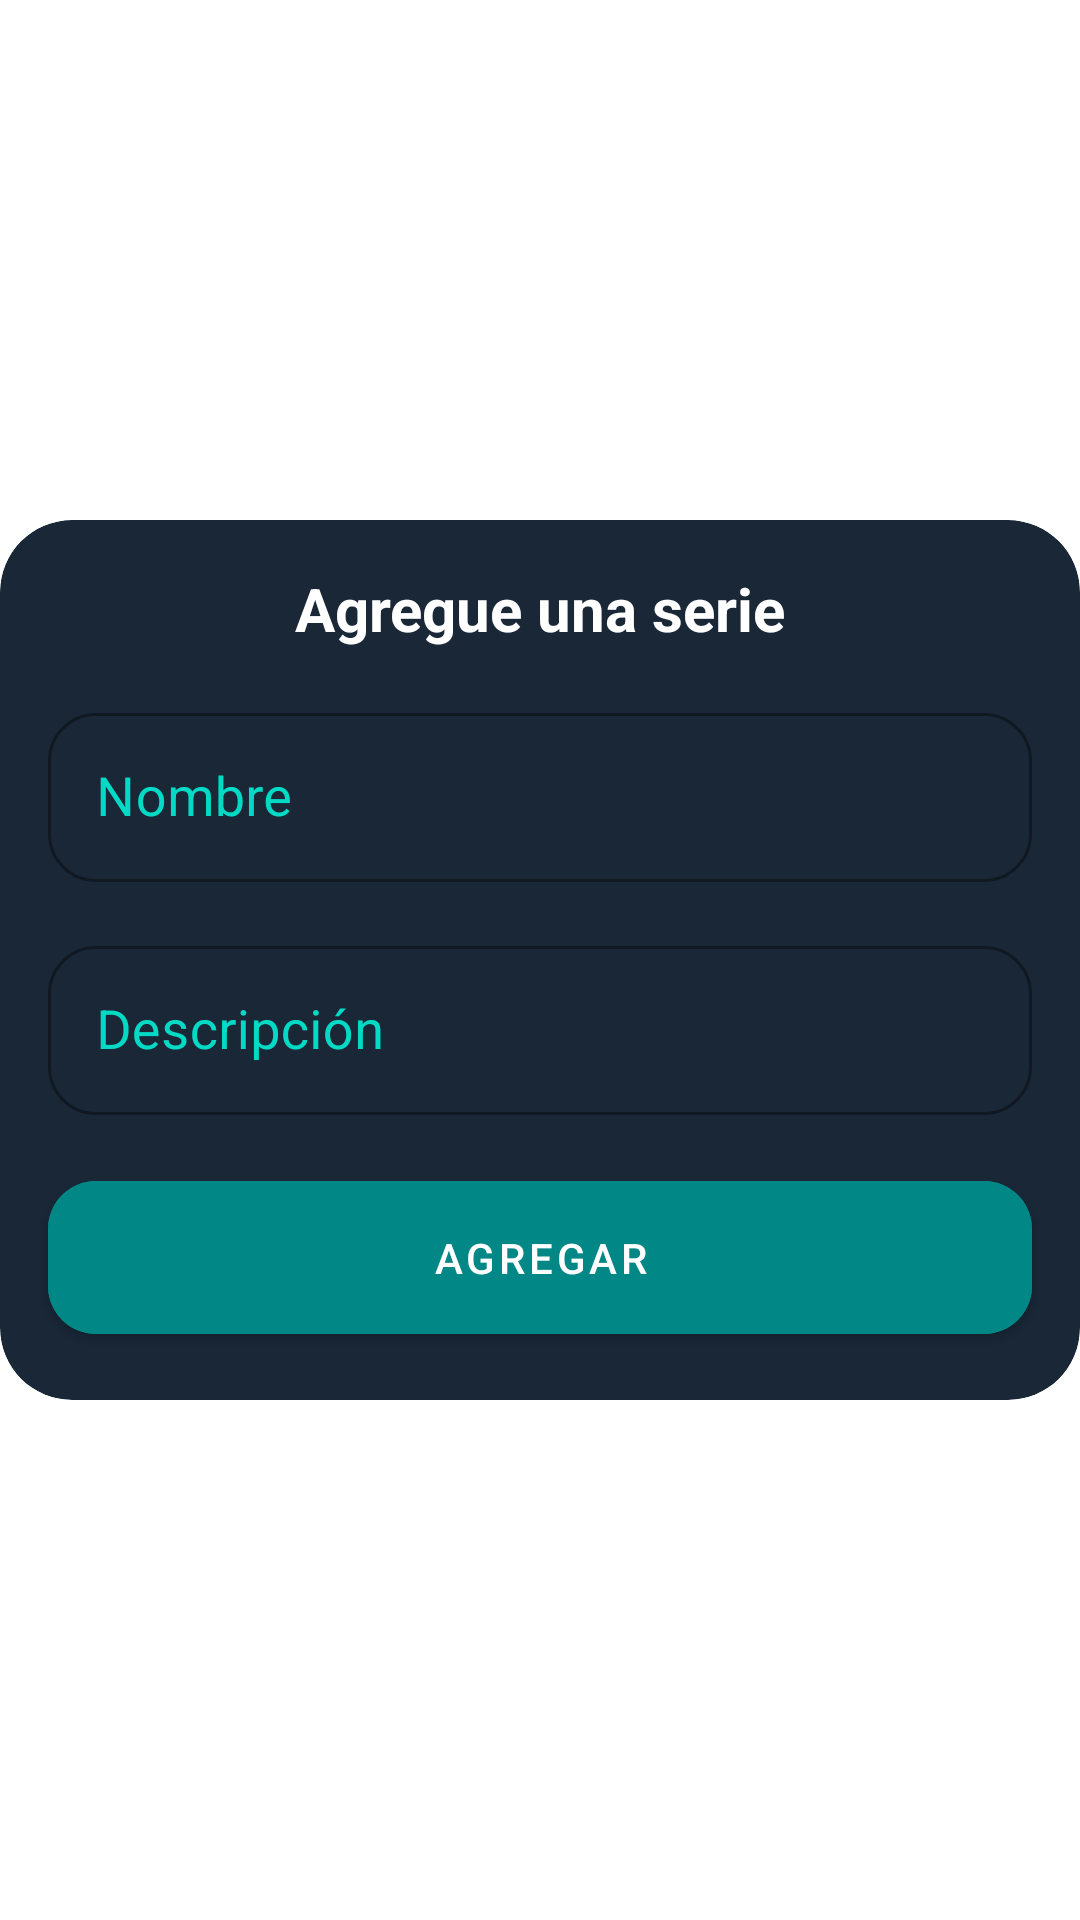

Layout XML and referenced resources for this Android screen:
<!-- AndroidManifest.xml: application theme Theme.Guidest -->
<!-- res/layout/dialog_input.xml -->
<?xml version="1.0" encoding="utf-8"?>
<androidx.constraintlayout.widget.ConstraintLayout xmlns:android="http://schemas.android.com/apk/res/android"
    android:layout_width="match_parent"
    android:layout_height="wrap_content"
    xmlns:app="http://schemas.android.com/apk/res-auto"
    xmlns:tools="http://schemas.android.com/tools"
    tools:background="@color/black">

    <com.google.android.material.card.MaterialCardView
        android:id="@+id/ccTrip"
        android:layout_width="0dp"
        android:layout_height="wrap_content"
        app:cardCornerRadius="24dp"
        app:cardElevation="0dp"
        app:cardBackgroundColor="#192737"
        android:background="?attr/colorOnPrimary"
        app:layout_constraintStart_toStartOf="parent"
        app:layout_constraintEnd_toEndOf="parent"
        app:layout_constraintBottom_toBottomOf="parent"
        app:layout_constraintTop_toTopOf="parent">

        <androidx.constraintlayout.widget.ConstraintLayout
            android:layout_width="match_parent"
            android:layout_height="wrap_content">

            <TextView
                android:id="@+id/tvHeader"
                android:layout_width="wrap_content"
                android:layout_height="wrap_content"
                android:layout_marginTop="16dp"
                android:textColor="@color/white"
                android:textSize="20sp"
                android:text="Agregue una serie"
                android:textStyle="bold"
                app:layout_constraintTop_toTopOf="parent"
                app:layout_constraintStart_toStartOf="parent"
                app:layout_constraintEnd_toEndOf="parent"/>

            <com.google.android.material.textfield.TextInputLayout
            android:id="@+id/tilAmount"
            android:layout_width="match_parent"
            android:layout_height="wrap_content"
            android:layout_marginHorizontal="16dp"
            android:layout_marginTop="16dp"
            android:hint="Nombre"
            style="@style/Widget.MaterialComponents.TextInputLayout.OutlinedBox"
            app:boxCornerRadiusTopStart="16dp"
            app:boxCornerRadiusBottomStart="16dp"
            app:boxCornerRadiusBottomEnd="16dp"
                android:textColorHint="@color/teal_200"
            app:boxCornerRadiusTopEnd="16dp"
            app:layout_constraintTop_toBottomOf="@id/tvHeader"
            app:layout_constraintStart_toStartOf="parent"
            app:layout_constraintEnd_toEndOf="parent">

            <com.google.android.material.textfield.TextInputEditText
                android:id="@+id/etAmount"
                android:layout_width="match_parent"
                android:layout_height="wrap_content"
                android:textColor="@color/white"
                android:padding="16dp"
                android:textSize="18sp"
                android:inputType="text"/>
        </com.google.android.material.textfield.TextInputLayout>
            <com.google.android.material.textfield.TextInputLayout
                android:id="@+id/tilAmoucdsnt"
                android:layout_width="match_parent"
                android:layout_height="wrap_content"
                android:layout_marginHorizontal="16dp"
                android:layout_marginTop="16dp"
                android:hint="Descripción"
                style="@style/Widget.MaterialComponents.TextInputLayout.OutlinedBox"
                app:boxCornerRadiusTopStart="16dp"
                app:boxCornerRadiusBottomStart="16dp"
                app:boxCornerRadiusBottomEnd="16dp"
                app:boxCornerRadiusTopEnd="16dp"
                app:layout_constraintTop_toBottomOf="@id/tilAmount"
                app:layout_constraintStart_toStartOf="parent"
                android:textColorHint="@color/teal_200"
                app:layout_constraintEnd_toEndOf="parent">

                <com.google.android.material.textfield.TextInputEditText
                    android:id="@+id/etAmcdscount"
                    android:layout_width="match_parent"
                    android:layout_height="wrap_content"
                    android:padding="16dp"
                    android:textColor="@color/white"
                    android:textSize="18sp"
                    android:inputType="text"/>
            </com.google.android.material.textfield.TextInputLayout>

            <com.google.android.material.button.MaterialButton
                android:id="@+id/bAddQuantity"
                android:layout_width="match_parent"
                android:layout_height="wrap_content"
                android:layout_gravity="center"
                android:layout_marginHorizontal="16dp"
                android:layout_marginVertical="16dp"
                android:gravity="center"
                android:paddingVertical="16dp"
                android:backgroundTint="@color/teal_700"
                android:visibility="visible"
                android:text="Agregar"
                android:textColor="@android:color/white"
                app:cornerRadius="16dp"
                app:layout_constraintTop_toBottomOf="@id/tilAmoucdsnt"
                app:layout_constraintStart_toStartOf="parent"
                app:layout_constraintEnd_toEndOf="parent"
                app:layout_constraintBottom_toBottomOf="parent" />

        </androidx.constraintlayout.widget.ConstraintLayout>
    </com.google.android.material.card.MaterialCardView>

</androidx.constraintlayout.widget.ConstraintLayout>
<!-- resources referenced by this layout -->
<resources>
  <color name="black">#FF000000</color>
  <color name="teal_200">#FF03DAC5</color>
  <color name="teal_700">#FF018786</color>
  <color name="white">#FFFFFFFF</color>
  <style name="Theme.Guidest" parent="Theme.MaterialComponents.DayNight.NoActionBar">
          
          <item name="colorPrimary">@color/teal_200</item>
          <item name="colorPrimaryVariant">@color/teal_700</item>
          <item name="colorOnPrimary">@color/white</item>
          
          <item name="colorSecondary">@color/teal_200</item>
          <item name="colorSecondaryVariant">@color/teal_700</item>
          <item name="colorOnSecondary">@color/white</item>
          
          <item name="android:statusBarColor">?attr/colorPrimaryVariant</item>
          
      </style>
</resources>
